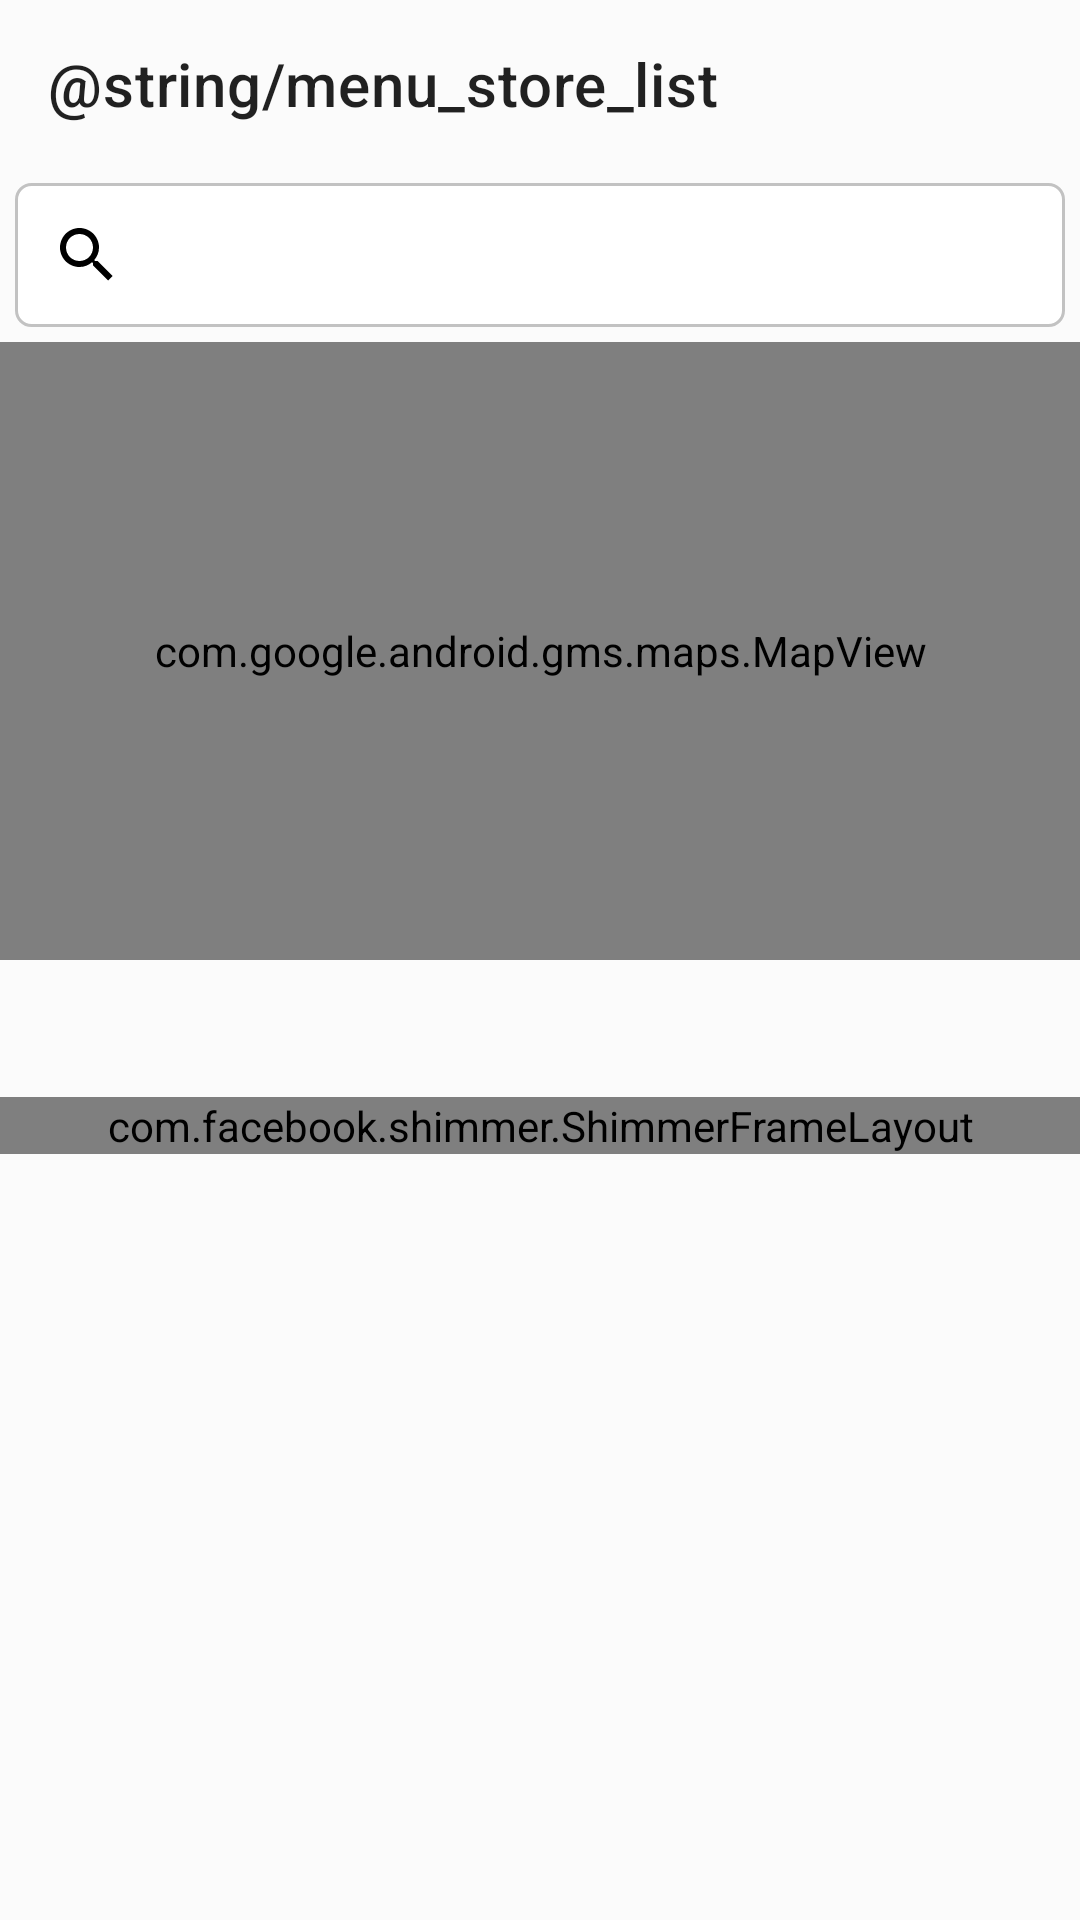

Write the Android layout XML for this screen, with the resource values it uses.
<!-- AndroidManifest.xml: application theme Theme.StoreChallenge -->
<!-- res/layout/activity_maps.xml -->
<?xml version="1.0" encoding="utf-8"?>
<androidx.constraintlayout.widget.ConstraintLayout xmlns:android="http://schemas.android.com/apk/res/android"
    xmlns:app="http://schemas.android.com/apk/res-auto"
    xmlns:tools="http://schemas.android.com/tools"
    android:layout_width="match_parent"
    android:layout_height="match_parent"
    style="@style/MapsBackground"
    tools:context=".presentation.maps.MapsActivity">

    <com.google.android.material.appbar.MaterialToolbar
        android:id="@+id/m_toolbar"
        android:layout_width="match_parent"
        android:layout_height="wrap_content"
        app:title="@string/menu_store_list"
        app:layout_constraintTop_toTopOf="parent"/>

    <androidx.appcompat.widget.SearchView
        android:id="@+id/m_search"
        android:layout_width="match_parent"
        android:layout_height="wrap_content"
        android:background="@drawable/bg_search"
        android:inputType="text"
        android:imeOptions="actionSearch"
        android:layout_margin="@dimen/component_margin_small"
        android:queryHint="@string/hint_search"
        app:layout_constraintTop_toBottomOf="@id/m_toolbar"/>

    <androidx.constraintlayout.widget.Guideline
        android:id="@+id/m_guideline"
        android:layout_width="match_parent"
        android:layout_height="wrap_content"
        app:layout_constraintGuide_percent=".5"
        android:orientation="horizontal"/>

    <com.google.android.gms.maps.MapView
        android:id="@+id/m_maps"
        android:layout_width="match_parent"
        android:layout_height="0dp"
        android:name="com.google.android.gms.maps.SupportMapFragment"
        android:layout_marginTop="@dimen/component_margin_small"
        app:layout_constraintTop_toBottomOf="@id/m_search"
        app:layout_constraintBottom_toTopOf="@id/m_guideline"/>

    <TextView
        android:id="@+id/m_title"
        android:layout_width="match_parent"
        android:layout_height="wrap_content"
        app:layout_constraintTop_toBottomOf="@id/m_guideline"
        android:textAppearance="@style/TextAppearance.StoreChallenge.Body1"
        android:paddingVertical="@dimen/component_margin_medium"
        android:paddingHorizontal="@dimen/layout_padding_horizontal_small"
        android:textStyle="bold"/>

    <androidx.constraintlayout.widget.ConstraintLayout
        android:layout_width="match_parent"
        android:layout_height="0dp"
        app:layout_constraintTop_toBottomOf="@id/m_title"
        app:layout_constraintBottom_toBottomOf="parent">

        <androidx.recyclerview.widget.RecyclerView
            android:id="@+id/m_rv_store"
            android:layout_width="match_parent"
            android:layout_height="wrap_content"
            app:layout_constraintTop_toTopOf="parent" />

        <include
            android:id="@+id/m_loading"
            layout="@layout/placeholder_store"/>

    </androidx.constraintlayout.widget.ConstraintLayout>

</androidx.constraintlayout.widget.ConstraintLayout>
<!-- res/layout/placeholder_store.xml (included above) -->
<?xml version="1.0" encoding="utf-8"?>
<com.facebook.shimmer.ShimmerFrameLayout xmlns:android="http://schemas.android.com/apk/res/android"
    android:layout_width="match_parent"
    android:layout_height="wrap_content"
    xmlns:app="http://schemas.android.com/apk/res-auto">

    <LinearLayout
        android:layout_width="match_parent"
        android:layout_height="wrap_content"
        android:orientation="vertical">

        <androidx.cardview.widget.CardView
            android:layout_width="match_parent"
            android:layout_height="100dp"
            android:layout_marginHorizontal="@dimen/layout_padding_horizontal_small"
            android:layout_marginVertical="@dimen/component_margin"
            app:cardCornerRadius="@dimen/store_card_radius"
            android:backgroundTint="@color/shimmer"
            style="@style/ItemStoreCard"/>

        <androidx.cardview.widget.CardView
            android:layout_width="match_parent"
            android:layout_height="100dp"
            android:layout_marginHorizontal="@dimen/layout_padding_horizontal_small"
            android:layout_marginVertical="@dimen/component_margin"
            app:cardCornerRadius="@dimen/store_card_radius"
            android:backgroundTint="@color/shimmer"
            style="@style/ItemStoreCard"/>

    </LinearLayout>

</com.facebook.shimmer.ShimmerFrameLayout>
<!-- resources referenced by this layout -->
<resources>
  <color name="shimmer">#DDDDDD</color>
  <dimen name="component_margin">8dp</dimen>
  <dimen name="component_margin_medium">12dp</dimen>
  <dimen name="component_margin_small">5dp</dimen>
  <dimen name="layout_padding_horizontal_small">16dp</dimen>
  <dimen name="store_card_radius">12dp</dimen>
  <!-- drawable bg_search (drawable) -->
  <?xml version="1.0" encoding="utf-8"?>
  <shape xmlns:android="http://schemas.android.com/apk/res/android">
      <stroke android:width="1dp" android:color="@color/gray"/>
      <corners android:radius="@dimen/search_radius"/>
      <solid android:color="@color/white"/>
  </shape>
  <style name="ItemStoreCard">
          <item name="android:background">@color/white</item>
      </style>
  <style name="MapsBackground">
          <item name="android:background">@color/gray_light</item>
      </style>
  <style name="TextAppearance.StoreChallenge.Body1" parent="TextAppearance.MaterialComponents.Body1" />
  <style name="Theme.StoreChallenge" parent="Theme.MaterialComponents.DayNight.NoActionBar">
          
          <item name="colorPrimary">@color/blue_500</item>
          <item name="colorPrimaryVariant">@color/blue_700</item>
          <item name="colorOnPrimary">@color/white</item>
          
          <item name="colorSecondary">@color/teal_200</item>
          <item name="colorSecondaryVariant">@color/teal_700</item>
          <item name="colorOnSecondary">@color/black</item>
          
          <item name="android:statusBarColor">@color/black</item>
          
          <item name="colorControlNormal">@color/black</item>
          <item name="editTextStyle">@style/Widget.StoreChallenge.EditText</item>
          <item name="checkboxStyle">@style/Widget.StoreChallenge.CheckBox</item>
      </style>
  <color name="gray">#C2C2C2</color>
  <dimen name="search_radius">5dp</dimen>
  <color name="white">#FFFFFFFF</color>
  <color name="gray_light">#FBFBFB</color>
  <color name="blue_500">#005EEF</color>
  <color name="blue_700">#0052D0</color>
  <color name="teal_200">#FF03DAC5</color>
  <color name="teal_700">#FF018786</color>
  <color name="black">#FF000000</color>
  <style name="Widget.StoreChallenge.EditText" parent="Widget.AppCompat.EditText">
          <item name="android:background">@drawable/bg_text_input</item>
          <item name="android:textAppearance">@style/TextAppearance.StoreChallenge.Body1</item>
          <item name="android:padding">@dimen/component_margin_medium</item>
          <item name="android:drawablePadding">@dimen/component_margin</item>
      </style>
  <style name="Widget.StoreChallenge.CheckBox" parent="Widget.MaterialComponents.CompoundButton.CheckBox">
  
          <item name="android:buttonTint">?colorPrimary</item>
          <item name="android:textColor">?colorPrimary</item>
          <item name="android:textAppearance">@style/TextAppearance.StoreChallenge.Body2</item>
      </style>
  <!-- drawable bg_text_input (drawable) -->
  <?xml version="1.0" encoding="utf-8"?>
  <selector xmlns:android="http://schemas.android.com/apk/res/android">
      <item android:drawable="@drawable/bg_text_input_selected" android:state_focused="true"/>
      <item android:drawable="@drawable/bg_text_input_unselected" android:state_focused="false"/>
  </selector>
  <style name="TextAppearance.StoreChallenge.Body2" parent="TextAppearance.MaterialComponents.Body2" />
  <!-- drawable bg_text_input_selected (drawable) -->
  <?xml version="1.0" encoding="utf-8"?>
  <shape xmlns:android="http://schemas.android.com/apk/res/android">
      <stroke android:color="?colorPrimary" android:width="1dp"/>
      <corners android:radius="@dimen/text_input_radius"/>
  </shape>
  <!-- drawable bg_text_input_unselected (drawable) -->
  <?xml version="1.0" encoding="utf-8"?>
  <shape xmlns:android="http://schemas.android.com/apk/res/android">
      <stroke android:color="@color/gray" android:width="1dp"/>
      <corners android:radius="@dimen/text_input_radius"/>
  </shape>
  <dimen name="text_input_radius">8dp</dimen>
</resources>
